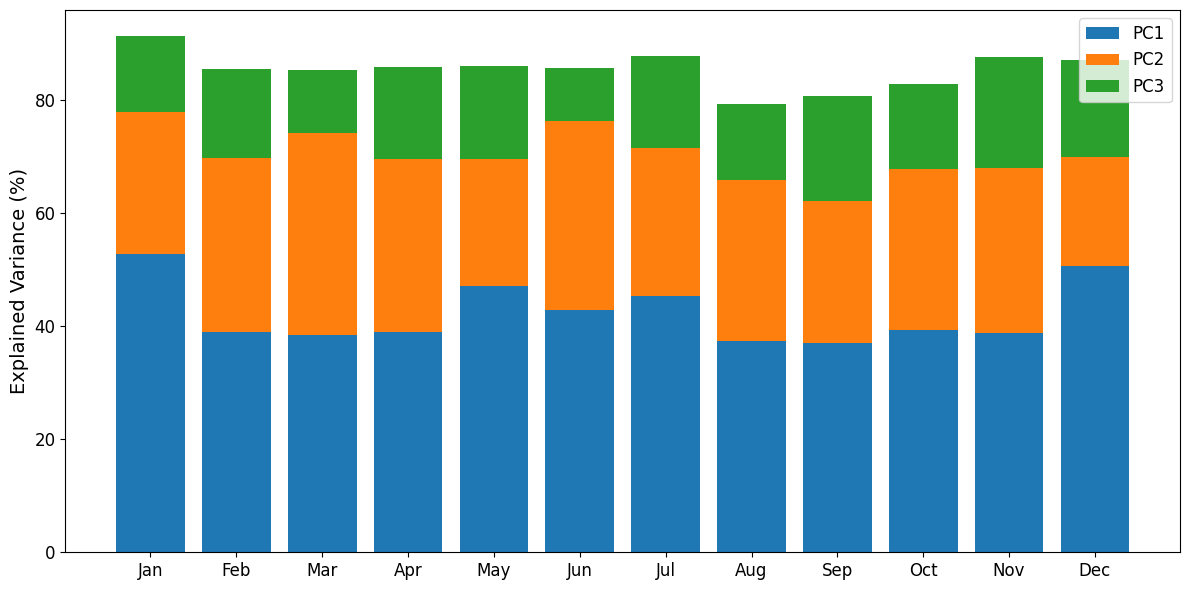

Generate this figure with matplotlib:
import matplotlib.pyplot as plt
import numpy as np

# Data from your table
months = [
    "Jan",
    "Feb",
    "Mar",
    "Apr",
    "May",
    "Jun",
    "Jul",
    "Aug",
    "Sep",
    "Oct",
    "Nov",
    "Dec",
]
pc1 = [
    52.75,
    39.03,
    38.44,
    38.92,
    47.04,
    42.81,
    45.26,
    37.36,
    37.09,
    39.29,
    38.86,
    50.71,
]
pc2 = [
    25.10,
    30.62,
    35.76,
    30.69,
    22.57,
    33.39,
    26.29,
    28.50,
    25.10,
    28.46,
    29.05,
    19.23,
]
pc3 = [
    13.49,
    15.75,
    11.01,
    16.17,
    16.35,
    9.42,
    16.18,
    13.36,
    18.50,
    15.13,
    19.67,
    17.08,
]

# Create the figure
plt.figure(figsize=(12, 6))

# Plotting the stacked bars
plt.bar(months, pc1, label="PC1", color="tab:blue")
plt.bar(months, pc2, bottom=pc1, label="PC2", color="tab:orange")
plt.bar(
    months, pc3, bottom=np.array(pc1) + np.array(pc2), label="PC3", color="tab:green"
)

# Adding labels and styling
plt.title("")
plt.ylabel("Explained Variance (%)", fontsize=14, fontname="Times New Roman")
plt.xticks(
    ticks=np.arange(len(months)), labels=months, fontsize=12, fontname="Times New Roman"
)
plt.yticks(fontsize=12, fontname="Times New Roman")
# plt.ylim(0, 100) # Setting limit to 100 for percentage scale
plt.legend(
    loc="upper right", fontsize=12, prop={"family": "Times New Roman", "size": 12}
)

# Clean layout
plt.tight_layout()
plt.savefig("explained_monthly_variance.png", dpi=360)
plt.show()